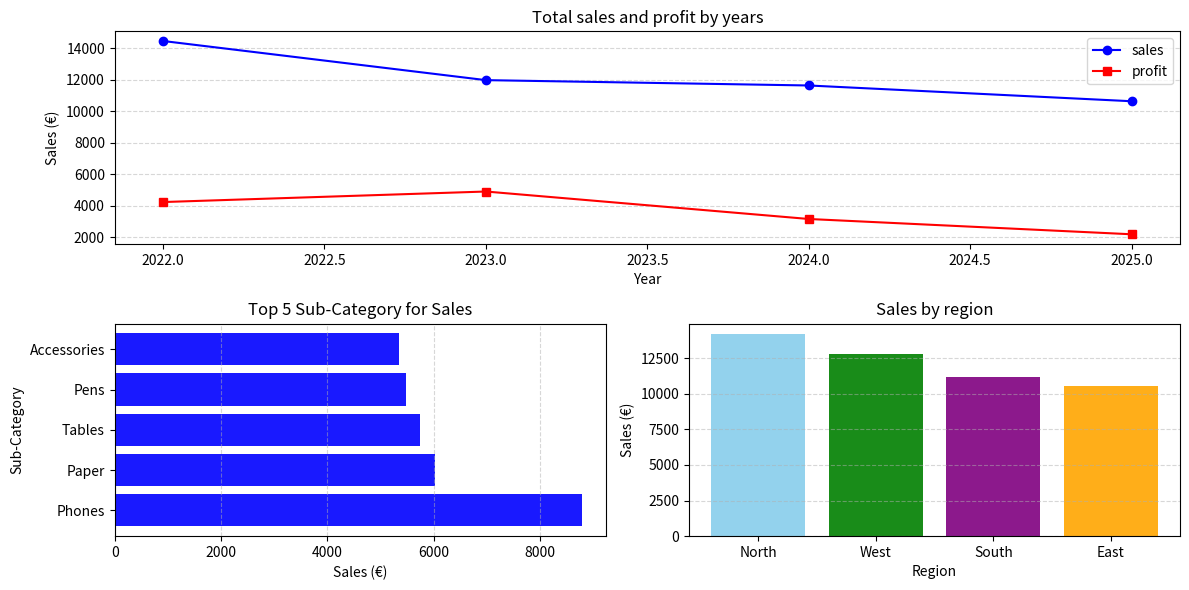

Write the Python code that produced this figure.
import pandas as pd
import matplotlib.pyplot as plt
import matplotlib.gridspec as gridspec
import numpy as np
import seaborn as sns

np.random.seed(42)
n = 200

subcategories = {
    "Furniture": ["Chairs", "Tables", "Sofas"],
    "Office Supplies": ["Books", "Paper", "Pens"],
    "Technology": ["Phones", "Laptops", "Accessories"]
}

category_list = np.random.choice(["Furniture", "Office Supplies", "Technology"], n)
subcategory_list = [np.random.choice(subcategories[c]) for c in category_list]
order_dates = pd.date_range(start="2022-01-01", periods=n, freq="W")
ship_dates = order_dates + pd.to_timedelta(np.random.randint(1, 7, n), unit="d")   # timedelta per aggiunta di giorni (da 1 a 7) alla data ordine

df = pd.DataFrame({
    "Order Date"   : order_dates,
    "Ship Date"    : ship_dates,
    "Category"     : category_list,
    "Sub-Category" : subcategory_list,
    "Region"       : np.random.choice(["North", "South", "East", "West"], n),
    "Sales"        : np.random.uniform(20, 500, n).astype(np.float32),
    "Profit"       : np.random.uniform(-50, 200, n).astype(np.float32),
    "Quantity"     : np.random.randint(1, 10, n)
})

# parte 1 - pulizia dati e creazione colonna year
df = df.dropna()                   
df = df.drop_duplicates() 
df["Year"] = df["Order Date"].dt.year

# parte 2 - analisi esplorativa (EDA)
fig = plt.figure(figsize=(12, 6))
gs = gridspec.GridSpec(2, 2, figure=fig)
ax1 = fig.add_subplot(gs[0,:])
ax2 = fig.add_subplot(gs[1,0])
ax3 = fig.add_subplot(gs[1,1])

# totale vendite e profitti per anno
yearly = df.groupby("Year")[["Sales", "Profit"]].sum().round(2)

ax1.plot(yearly.index, yearly["Sales"], label="sales", marker="o", color="blue")
ax1.plot(yearly.index, yearly["Profit"], label="profit", marker="s", color="red")
ax1.set_title("Total sales and profit by years")
ax1.set_xlabel("Year")
ax1.set_ylabel("Sales (€)")
ax1.tick_params(axis="x", rotation=0)    
ax1.grid(True, axis="y", linestyle="--", alpha=0.5)
ax1.legend()


# Top 5 categorie più vendute 
top5 = df.groupby("Sub-Category")["Sales"].sum().sort_values(ascending=False).reset_index().head()

ax2.barh(top5["Sub-Category"], top5["Sales"], color="blue", alpha=0.9)
ax2.set_title("Top 5 Sub-Category for Sales")
ax2.set_xlabel("Sales (€)")
ax2.set_ylabel("Sub-Category")
ax2.grid(True, axis="x", linestyle="--", alpha=0.5)

# Mappa delle vendite per regione
region_sales = df.groupby("Region")["Sales"].sum().sort_values(ascending=False)
region_colors = {
    "North": "skyblue",
    "South": "purple",
    "East" : "orange",
    "West" : "green"
}
ax3.bar(region_sales.index, region_sales.values, 
        color=[region_colors[r] for r in region_sales.index], alpha=0.9)
ax3.set_title("Sales by region")
ax3.set_xlabel("Region")
ax3.set_ylabel("Sales (€)")
ax3.grid(True, axis="y", linestyle="--", alpha=0.5)

plt.tight_layout()
plt.show()
